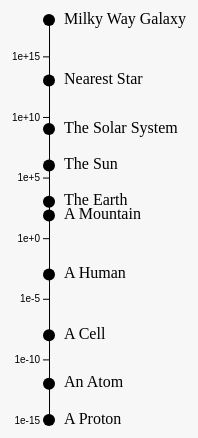
D3 v6 page, settled after 360 driven frames (6 s of simulated time); the page loaded 1 data file(s).


// ── app.js
async function draw() {
  // Data
  const dataset = await d3.json("data.json");

  const sizeAccessor = (d) => d.size;
  const nameAccessor = (d) => d.name;

  // Dimensions
  let dimensions = {
    width: 200,
    height: 500,
    margin: 50,
  };

  // Draw Image
  const svg = d3
    .select("#chart")
    .append("svg")
    .attr("width", dimensions.width)
    .attr("height", dimensions.height);

  const universeScale = d3
    .scaleLog()
    .domain(d3.extent(dataset, sizeAccessor))
    .range([dimensions.height - dimensions.margin, dimensions.margin]);

  const circlesGroup = svg
    .append("g")
    .style("font-size", "16px")
    .style("dominant-baseline", "middle");

  circlesGroup
    .selectAll("circle")
    .data(dataset)
    .join("circle")
    .attr("cx", dimensions.margin)
    .attr("cy", (d) => universeScale(sizeAccessor(d)))
    .attr("r", 6);

  circlesGroup
    .selectAll("text")
    .data(dataset)
    .join("text")
    .attr("x", dimensions.margin + 15)
    .attr("y", (d) => universeScale(sizeAccessor(d)))
    .text(nameAccessor);

  const axis = d3.axisLeft(universeScale);

  svg
    .append("g")
    .attr("transform", `translate(${dimensions.margin}, 0)`)
    .call(axis);
}

draw();


### data: data.json
[
 {
  "name": "Milky Way Galaxy",
  "size": 1e+18
 },
 {
  "name": "Nearest Star",
  "size": 10000000000000.0
 },
 {
  "name": "The Solar System",
  "size": 1000000000.0
 },
 {
  "name": "The Sun",
  "size": 1000000.0
 },
 {
  "name": "The Earth",
  "size": 1000.0
 },
 {
  "name": "A Mountain",
  "size": 75
 },
 {
  "name": "A Human",
  "size": 0.001
 },
 {
  "name": "A Cell",
  "size": 1e-08
 },
 "... 2 more items"
]